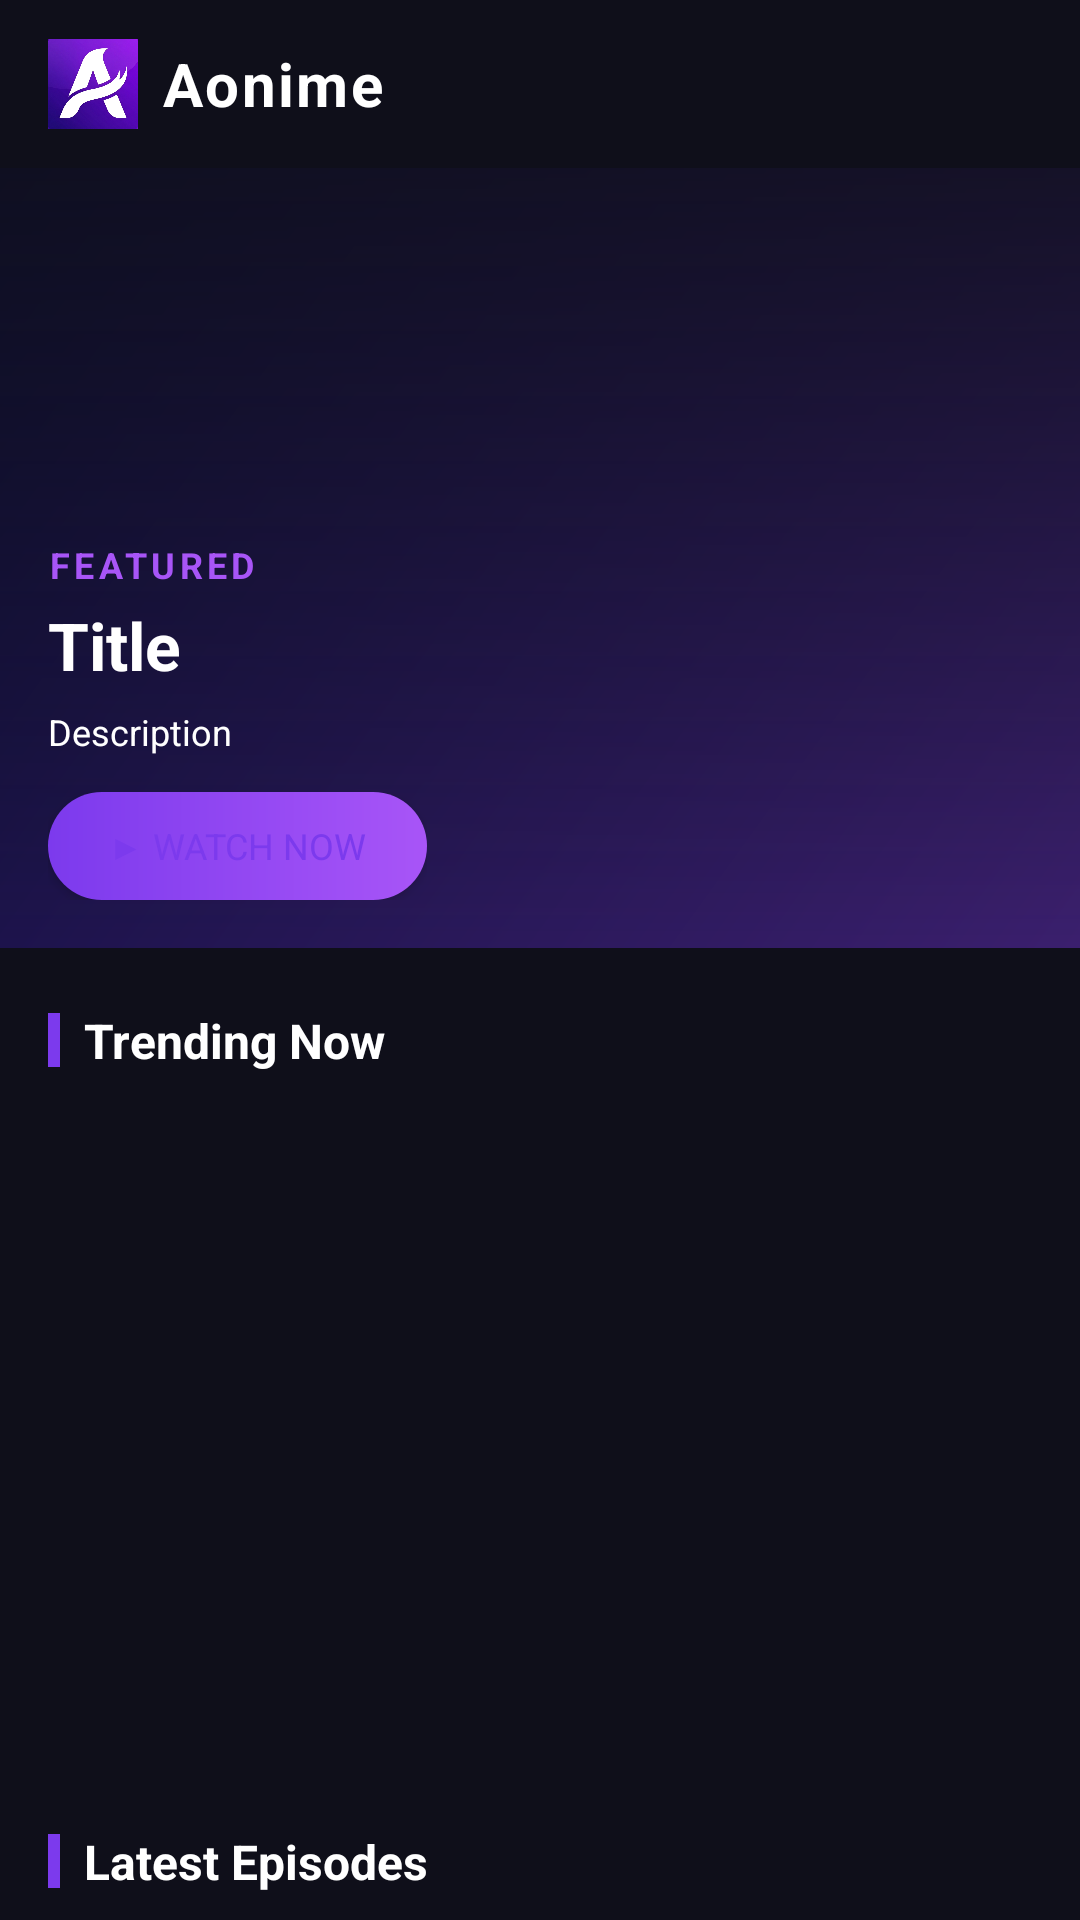

Here is an Android app screen rendered from its layout file. Give the layout XML and the strings, colors and styles it references.
<!-- AndroidManifest.xml: application theme Theme.Aonime -->
<!-- res/layout/fragment_home.xml -->
<?xml version="1.0" encoding="utf-8"?>
<LinearLayout
    xmlns:android="http://schemas.android.com/apk/res/android"
    xmlns:app="http://schemas.android.com/apk/res-auto"
    android:layout_width="match_parent"
    android:layout_height="match_parent"
    android:orientation="vertical"
    android:background="@color/bg_primary">

    
    <LinearLayout
        android:id="@+id/home_toolbar"
        android:layout_width="match_parent"
        android:layout_height="56dp"
        android:orientation="horizontal"
        android:gravity="center_vertical"
        android:paddingStart="16dp"
        android:paddingEnd="16dp"
        android:background="@color/bg_primary">

        
        <ImageView
            android:id="@+id/iv_toolbar_logo"
            android:layout_width="30dp"
            android:layout_height="30dp"
            android:src="@drawable/ic_app_logo"
            android:scaleType="fitCenter"
            android:contentDescription="@string/content_desc_logo" />

        <TextView
            android:layout_width="0dp"
            android:layout_height="wrap_content"
            android:layout_weight="1"
            android:text="@string/app_name"
            android:textColor="@color/text_primary"
            android:textSize="20sp"
            android:textStyle="bold"
            android:layout_marginStart="8dp"
            android:letterSpacing="0.04" />

    </LinearLayout>

    
    <androidx.core.widget.NestedScrollView
        android:layout_width="match_parent"
        android:layout_height="0dp"
        android:layout_weight="1"
        android:fillViewport="true">

        <LinearLayout
            android:layout_width="match_parent"
            android:layout_height="wrap_content"
            android:orientation="vertical">

            
            <FrameLayout
                android:id="@+id/featured_banner"
                android:layout_width="match_parent"
                android:layout_height="260dp">

                
                <ImageView
                    android:id="@+id/iv_featured_poster"
                    android:layout_width="match_parent"
                    android:layout_height="match_parent"
                    android:background="@drawable/bg_featured_placeholder"
                    android:scaleType="centerCrop"
                    android:contentDescription="@string/content_desc_poster" />

                
                <View
                    android:layout_width="match_parent"
                    android:layout_height="match_parent"
                    android:background="@drawable/gradient_banner" />

                
                <LinearLayout
                    android:layout_width="match_parent"
                    android:layout_height="wrap_content"
                    android:layout_gravity="bottom"
                    android:orientation="vertical"
                    android:paddingStart="16dp"
                    android:paddingEnd="16dp"
                    android:paddingBottom="16dp">

                    
                    <TextView
                        android:layout_width="wrap_content"
                        android:layout_height="wrap_content"
                        android:text="@string/featured_label"
                        android:textColor="@color/accent_secondary"
                        android:textSize="12sp"
                        android:textStyle="bold"
                        android:letterSpacing="0.12"
                        android:layout_marginBottom="4dp" />

                    
                    <TextView
                        android:id="@+id/tv_featured_title"
                        android:layout_width="match_parent"
                        android:layout_height="wrap_content"
                        android:text="Title"
                        android:textColor="@color/text_primary"
                        android:textSize="22sp"
                        android:textStyle="bold"
                        android:maxLines="2"
                        android:ellipsize="end"
                        android:layout_marginBottom="6dp" />

                    
                    <TextView
                        android:id="@+id/tv_featured_desc"
                        android:layout_width="match_parent"
                        android:layout_height="wrap_content"
                        android:text="Description"
                        android:textColor="@color/text_secondary"
                        android:textSize="12sp"
                        android:maxLines="2"
                        android:ellipsize="end"
                        android:layout_marginBottom="12dp" />

                    
                    <LinearLayout
                        android:layout_width="wrap_content"
                        android:layout_height="wrap_content"
                        android:orientation="horizontal">

                        <Button
                            android:id="@+id/btn_watch_now"
                            android:layout_width="wrap_content"
                            android:layout_height="36dp"
                            android:text="@string/btn_watch_now"
                            android:textSize="12sp"
                            android:textColor="@color/accent_primary"
                            android:background="@drawable/bg_watch_button"
                            android:paddingStart="20dp"
                            android:paddingEnd="20dp"
                            android:insetTop="0dp"
                            android:insetBottom="0dp" />

                    </LinearLayout>

                </LinearLayout>
            </FrameLayout>

            
            <LinearLayout
                android:layout_width="match_parent"
                android:layout_height="wrap_content"
                android:orientation="vertical"
                android:paddingTop="20dp">

                
                <LinearLayout
                    android:layout_width="match_parent"
                    android:layout_height="wrap_content"
                    android:orientation="horizontal"
                    android:paddingStart="16dp"
                    android:paddingEnd="16dp"
                    android:gravity="center_vertical"
                    android:layout_marginBottom="12dp">

                    <View
                        android:layout_width="4dp"
                        android:layout_height="18dp"
                        android:background="@color/accent_primary"
                        android:layout_marginEnd="8dp" />

                    <TextView
                        android:layout_width="0dp"
                        android:layout_height="wrap_content"
                        android:layout_weight="1"
                        android:text="@string/section_trending"
                        android:textColor="@color/text_primary"
                        android:textSize="16sp"
                        android:textStyle="bold" />

                </LinearLayout>

                
                <androidx.recyclerview.widget.RecyclerView
                    android:id="@+id/rv_trending"
                    android:layout_width="match_parent"
                    android:layout_height="220dp"
                    android:orientation="horizontal"
                    android:paddingStart="12dp"
                    android:paddingEnd="12dp"
                    android:clipToPadding="false"
                    android:nestedScrollingEnabled="false"
                    app:layoutManager="androidx.recyclerview.widget.LinearLayoutManager" />

            </LinearLayout>

            
            <LinearLayout
                android:layout_width="match_parent"
                android:layout_height="wrap_content"
                android:orientation="vertical"
                android:paddingTop="20dp"
                android:paddingBottom="16dp">

                
                <LinearLayout
                    android:layout_width="match_parent"
                    android:layout_height="wrap_content"
                    android:orientation="horizontal"
                    android:paddingStart="16dp"
                    android:paddingEnd="16dp"
                    android:gravity="center_vertical"
                    android:layout_marginBottom="12dp">

                    <View
                        android:layout_width="4dp"
                        android:layout_height="18dp"
                        android:background="@color/accent_primary"
                        android:layout_marginEnd="8dp" />

                    <TextView
                        android:layout_width="0dp"
                        android:layout_height="wrap_content"
                        android:layout_weight="1"
                        android:text="@string/section_latest"
                        android:textColor="@color/text_primary"
                        android:textSize="16sp"
                        android:textStyle="bold" />

                </LinearLayout>

                
                <androidx.recyclerview.widget.RecyclerView
                    android:id="@+id/rv_latest"
                    android:layout_width="match_parent"
                    android:layout_height="wrap_content"
                    android:paddingStart="12dp"
                    android:paddingEnd="12dp"
                    android:clipToPadding="false"
                    android:nestedScrollingEnabled="false"
                    app:layoutManager="androidx.recyclerview.widget.GridLayoutManager"
                    app:spanCount="2" />

            </LinearLayout>

        </LinearLayout>
    </androidx.core.widget.NestedScrollView>

</LinearLayout>
<!-- resources referenced by this layout -->
<resources>
  <color name="accent_primary">#7C3AED</color>
  <color name="accent_secondary">#A855F7</color>
  <color name="bg_primary">#0F0F1A</color>
  <color name="text_primary">#FFFFFF</color>
  <color name="text_secondary">#FFFFFF</color>
  <!-- drawable bg_featured_placeholder (drawable) -->
  <?xml version="1.0" encoding="utf-8"?>
  <shape xmlns:android="http://schemas.android.com/apk/res/android"
      android:shape="rectangle">
      <gradient
          android:type="linear"
          android:angle="135"
          android:startColor="#3B1F6E"
          android:endColor="#0D0D3A" />
  </shape>
  <!-- drawable bg_watch_button (drawable) -->
  <?xml version="1.0" encoding="utf-8"?>
  <shape xmlns:android="http://schemas.android.com/apk/res/android"
      android:shape="rectangle">
      <gradient
          android:type="linear"
          android:angle="0"
          android:startColor="@color/accent_primary"
          android:endColor="@color/accent_secondary" />
      <corners android:radius="24dp" />
  </shape>
  <!-- drawable gradient_banner (drawable) -->
  <?xml version="1.0" encoding="utf-8"?>
  <shape xmlns:android="http://schemas.android.com/apk/res/android">
      <gradient
          android:type="linear"
          android:angle="90"
          android:startColor="#00000000"
          android:endColor="#CC0F0F1A" />
  </shape>
  <!-- drawable ic_app_logo: png bitmap (drawable, 527530 bytes) -->
  <string name="app_name">Aonime</string>
  <string name="btn_watch_now">▶ Watch Now</string>
  <string name="content_desc_logo">Aonime logo</string>
  <string name="content_desc_poster">Anime poster</string>
  <string name="featured_label">FEATURED</string>
  <string name="section_latest">Latest Episodes</string>
  <string name="section_trending">Trending Now</string>
  <style name="Theme.Aonime" parent="Base.Theme.Aonime" />
  <style name="Base.Theme.Aonime" parent="Theme.Material3.DayNight.NoActionBar">
          
          <item name="colorPrimary">@color/colorPrimary</item>
          <item name="colorPrimaryContainer">@color/colorPrimaryVariant</item>
          <item name="colorOnPrimary">@color/colorOnPrimary</item>
          <item name="colorSecondary">@color/colorSecondary</item>
          <item name="colorOnSecondary">@color/colorOnSecondary</item>
          <item name="android:colorBackground">@color/colorBackground</item>
          <item name="colorSurface">@color/colorSurface</item>
          <item name="colorOnSurface">@color/colorOnSurface</item>
          <item name="colorError">@color/colorError</item>
          
          <item name="android:statusBarColor">@color/bg_primary</item>
          <item name="android:navigationBarColor">@color/nav_bar_bg</item>
          
          <item name="android:fontFamily">sans-serif</item>
      </style>
  <color name="colorPrimary">#7C3AED</color>
  <color name="colorPrimaryVariant">#5B21B6</color>
  <color name="colorOnPrimary">#FFFFFF</color>
  <color name="colorSecondary">#A855F7</color>
  <color name="colorOnSecondary">#FFFFFF</color>
  <color name="colorBackground">#0F0F1A</color>
  <color name="colorSurface">#161625</color>
  <color name="colorOnSurface">#FFFFFF</color>
  <color name="colorError">#CF6679</color>
  <color name="nav_bar_bg">#12121F</color>
</resources>
